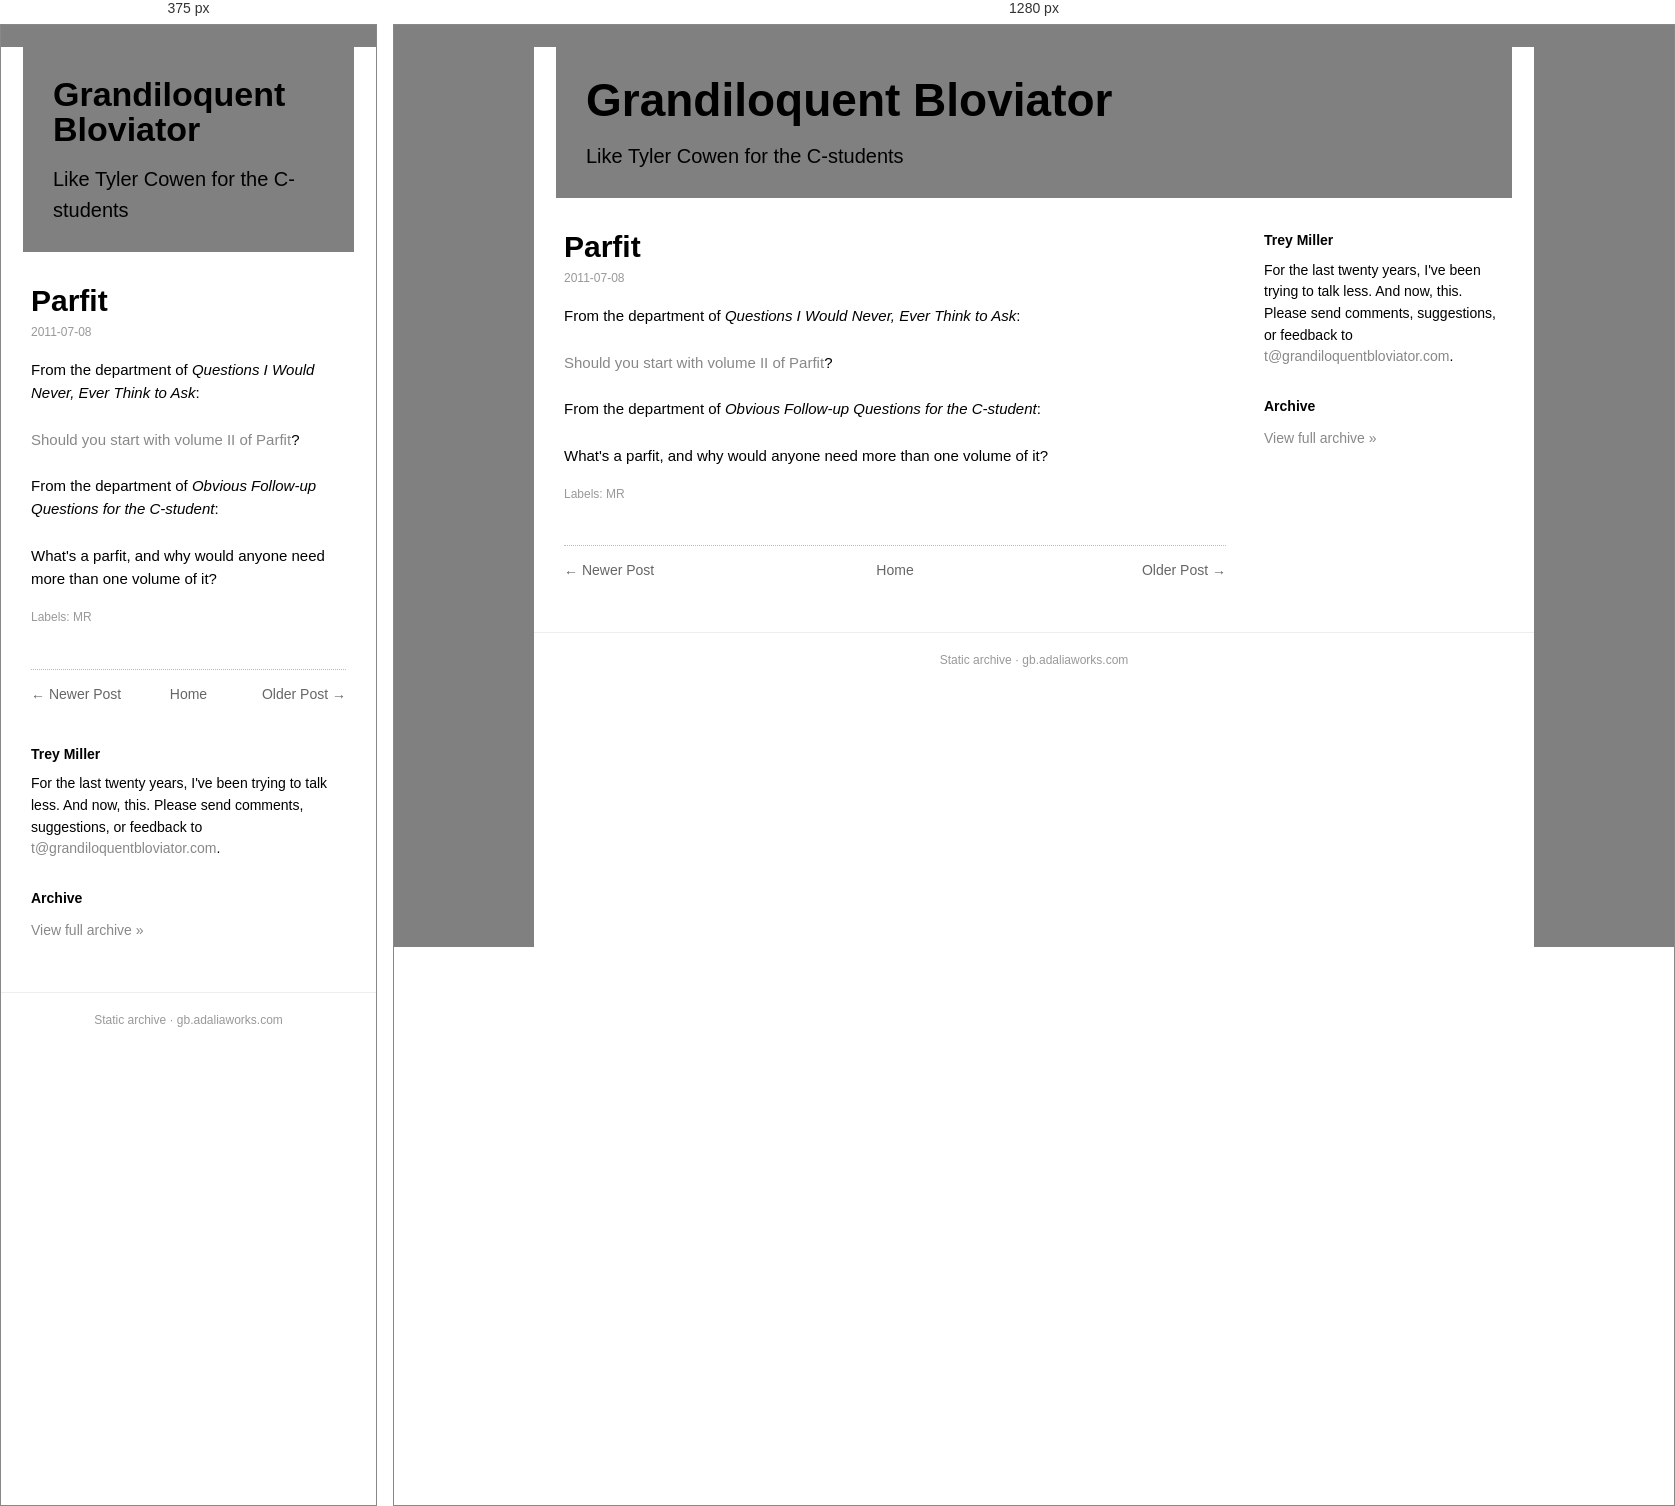
Rendered at 375 px and 1280 px, left to right.

<!-- file: parfit.html -->
<!doctype html><html lang=en><head><meta charset=utf-8><meta name=viewport content='width=device-width,initial-scale=1'><title>Parfit</title><link rel='icon' type='image/x-icon' href='../../favicon.ico'><link rel=stylesheet href='../../style.css'></head><body><div class=box><div class=head><h1><a href='../../index.html'>Grandiloquent Bloviator</a></h1><div class=desc>Like Tyler Cowen for the C-students</div></div><div class=cols><div class=main><div class=post><h1 class=t>Parfit</h1><div class=date>2011-07-08</div><div class=body>From the department of <i>Questions I Would Never, Ever Think to Ask</i>:<br/>
<br/>
<a href="http://marginalrevolution.com/marginalrevolution/2011/07/should-you-start-with-volume-ii-of-parfit.html">Should you start with volume II of Parfit</a>?<br/>
<br/>
From the department of <i>Obvious Follow-up Questions for the C-student</i>:<br/>
<br/>
What's a parfit, and why would anyone need more than one volume of it?</div><div class=labels>Labels: MR</div></div><div class="nav"><span class="newer"><a href="../../2011/07/tyranny-of-living.html">&larr; Newer Post</a></span><span class="home"><a href="../../index.html">Home</a></span><span class="older"><a href="../../2011/07/mcsweeneys-lists.html">Older Post &rarr;</a></span></div></div><div class=side><h3>Trey Miller</h3><div class="bio">For the last twenty years, I've been trying to talk less. And now, this. Please send comments, suggestions, or feedback to <a href='mailto:t@grandiloquentbloviator.com'>t@grandiloquentbloviator.com</a>.</div><h3>Archive</h3><div class="archlink"><a href="../../index.html">View full archive &raquo;</a></div></div></div><div class=foot>Static archive &middot; gb.adaliaworks.com</div></div><script data-goatcounter='https://grandblov.goatcounter.com/count' async src='//gc.zgo.at/count.js'></script></body></html>

/* @media block from style.css */
@media(max-width:760px){.side{flex-basis:100%}.head h1{font-size:34px}}